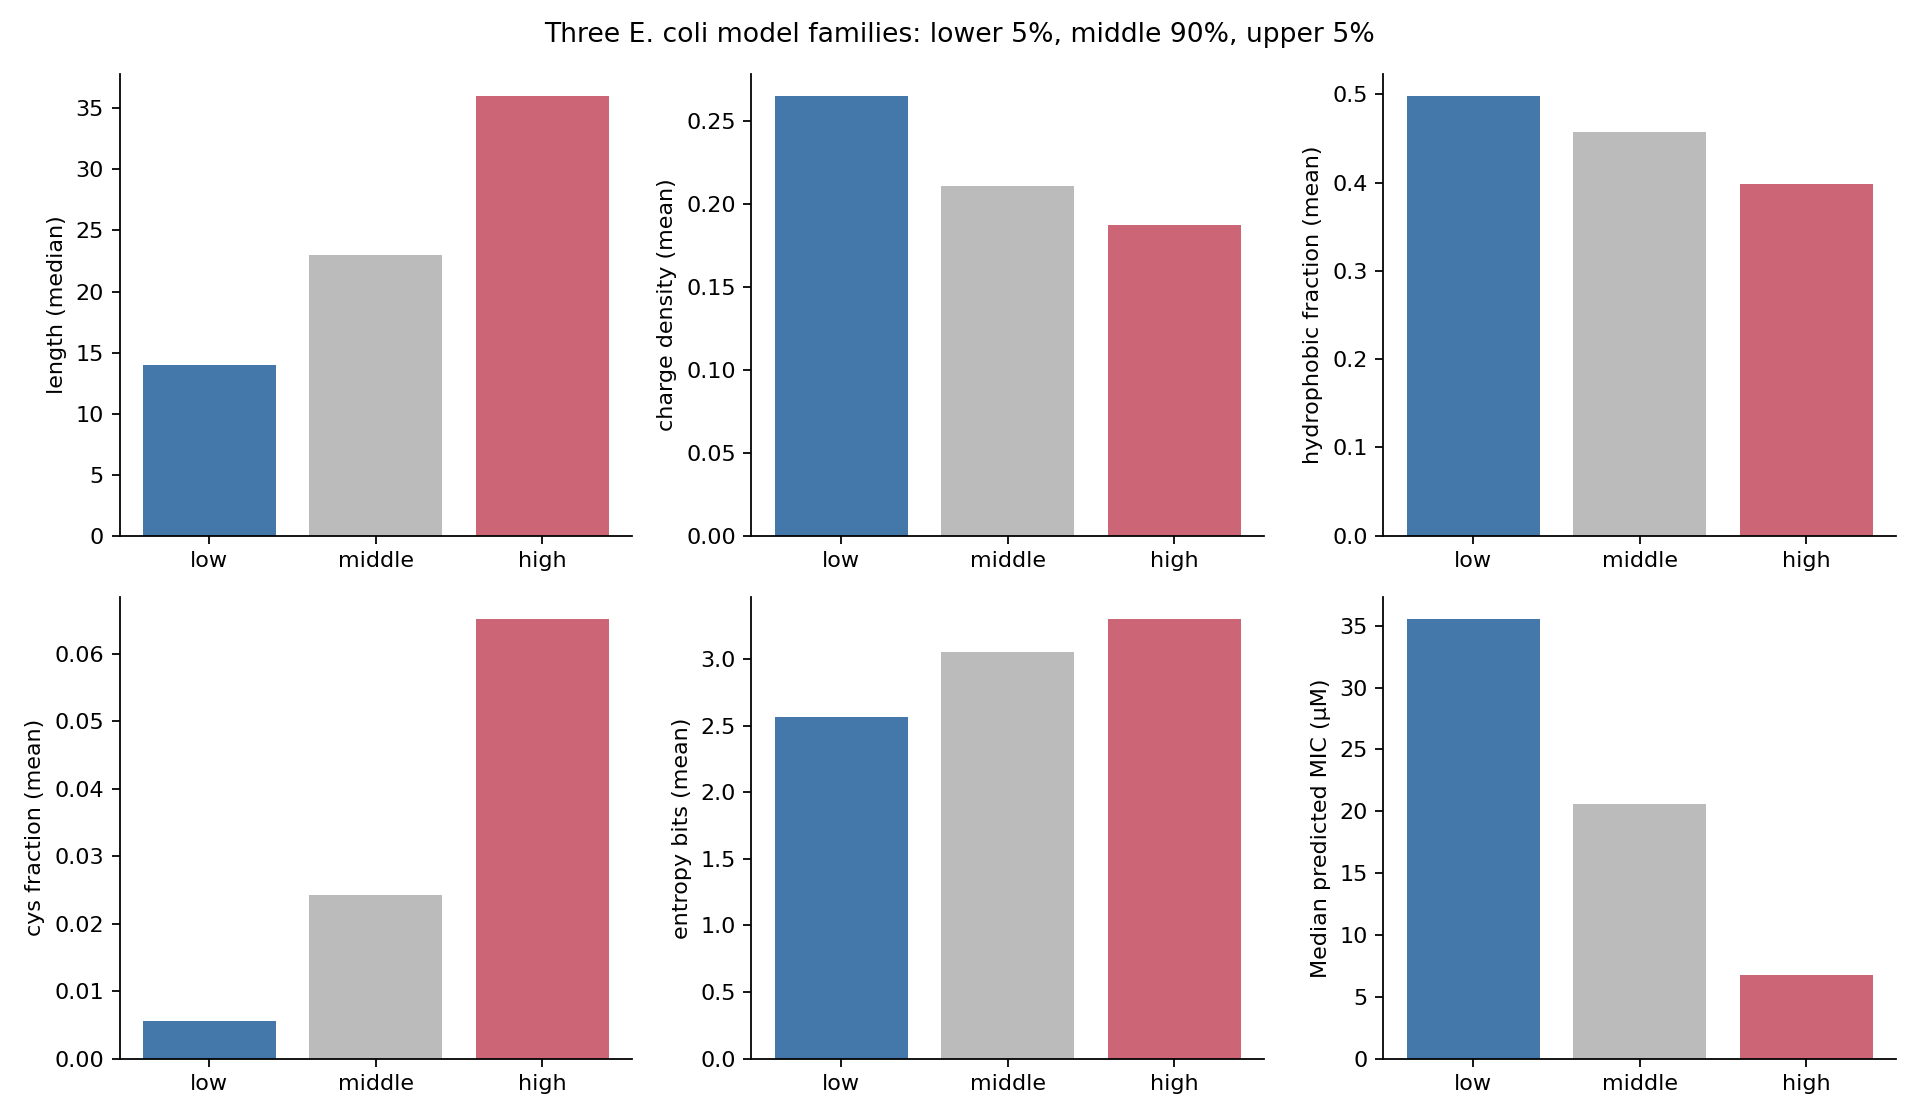

Source data for this figure (header and first rows):
population, group, n, median_log2_range, median_MIC_uM, cysteine_present_fraction, length_mean, length_median, length_family_weighted_mean, charge_density_mean, charge_density_median, charge_density_family_weighted_mean, hydrophobic_fraction_mean, hydrophobic_fraction_median, hydrophobic_fraction_family_weighted_mea…, cys_fraction_mean, cys_fraction_median, cys_fraction_family_weighted_mean, entropy_bits_mean, entropy_bits_median, entropy_bits_family_weighted_mean
all, high, 9748, 8.377, 6.8, 0.5644, 33.9, 36.0, 33.37, 0.1875, 0.1905, 0.177, 0.3982, 0.4, 0.3831, 0.06519, 0.02632, 0.07332, 3.299, 3.401, 3.294
all, low, 9748, 1.691, 35.54, 0.05129, 15.76, 14.0, 14.07, 0.265, 0.2778, 0.2631, 0.4978, 0.5, 0.4849, 0.00551, 0.0, 0.007569, 2.568, 2.661, 2.432
all, middle, 175451, 4.965, 20.59, 0.2587, 25.31, 23.0, 24.23, 0.2109, 0.2105, 0.1956, 0.4571, 0.4545, 0.4432, 0.02424, 0.0, 0.03364, 3.05, 3.162, 3.016
restricted, high, 6141, 7.821, 6.725, 0.0, 27.59, 28.0, 27.2, 0.218, 0.2222, 0.2048, 0.4444, 0.4571, 0.4432, 0.0, 0.0, 0.0, 3.058, 3.199, 3.032
restricted, low, 6141, 1.465, 32.28, 0.0, 15.36, 14.0, 14.5, 0.2677, 0.2857, 0.2654, 0.5194, 0.5333, 0.5132, 0.0, 0.0, 0.0, 2.548, 2.657, 2.428
restricted, middle, 110531, 4.559, 24.94, 0.0, 20.66, 20.0, 19.63, 0.2289, 0.2308, 0.2232, 0.4884, 0.4848, 0.4824, 0.0, 0.0, 0.0, 2.886, 2.976, 2.82
